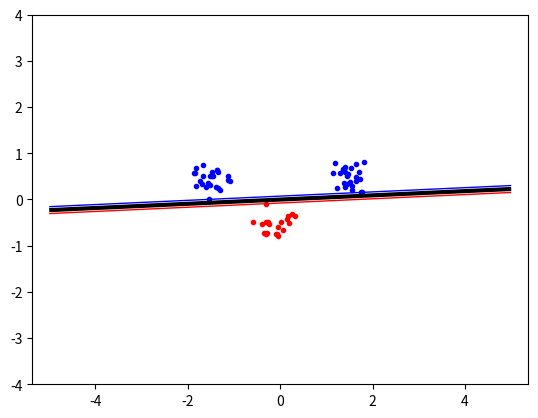

The script that saved this image: (Note: this script raises an exception after producing the figure.)
import numpy
import random
import math
from scipy.optimize import minimize
import matplotlib.pyplot as plt

numpy.random.seed(100)
classA = numpy.concatenate(
    (numpy.random.randn(25, 2)*0.2+[1.5, 0.5],
     numpy.random.randn(25, 2)*0.2+[-1.5, 0.5])
)
classB = numpy.random.randn(20, 2)*0.2+[0.0, -0.5]

def generate_data(classA, classB):
    inputs = numpy.concatenate((classA, classB))
    targets = numpy.concatenate(
        (numpy.ones(classA.shape[0]),
        -numpy.ones(classB.shape[0]))
    )

    N = inputs.shape[0]  # Number of rows (samples)
    permute = list(range(N))
    random.shuffle(permute)
    inputs = inputs[permute, :]  
    targets = targets[permute]  
    return inputs, targets, N 

inputs, targets, N = generate_data(classA, classB)

# Kernel functions
def kernel_linear(x1, x2):
    return numpy.dot(x1, x2)

def kernel_poly(x1, x2, p=2):
    return (numpy.dot(x1, x2) + 1)**p

def kernel_radial(x1, x2, sigma=4):
    return math.exp(-numpy.linalg.norm(x1-x2)**2/(2*sigma**2))

# Gram matrix
def calculate_gram_matrix(kernel, inputs, targets):
    P = numpy.zeros((N, N))
    for i in range(N):
        for j in range(N):
            P[i, j] = targets[i]*targets[j]*kernel(inputs[i], inputs[j])
    return P

P = calculate_gram_matrix(kernel_linear, inputs, targets)

# Objective function
def objective(alpha):
    return 0.5*numpy.dot(alpha, numpy.dot(alpha, P)) - numpy.sum(alpha)

def zerofun(alpha):
    return numpy.dot(alpha, targets)

C = None
ret = minimize(objective, numpy.zeros(N), bounds=[
                      (0, C) for b in range(N)], constraints={'type': 'eq', 'fun': zerofun}, options={'disp': False, 'maxiter': 1000})


# add maxiter(iterations) to minimize function to avoid warning message for maximum iterations reached

# check if the optimization was successful
if (ret['success'] == False):
    print("Error in optimization")
    print(ret['message'])
    exit()
else:
    print("Optimization success")
    print(ret['message'])

alpha = ret['x']



def non_zeros(alpha, inputs, targets):
  alpha_notzero = []
  input_notzero = []
  target_notzero = []
  for i in range(len(alpha)):
    if alpha[i] > 10e-5:
      alpha_notzero.append(alpha[i])
      input_notzero.append(inputs[i])
      target_notzero.append(targets[i])
  return alpha_notzero, input_notzero, target_notzero

# Get non-zero alphas
alpha_notzero, input_notzero, target_notzero = non_zeros(alpha, inputs, targets)

# Calculate b
def calculate_bias(alpha, inputs, targets,  input_notzero, target_notzero):
    sv = input_notzero[0]
    t = target_notzero[0]
    b = 0
    for i in range(len(alpha)):
        b += alpha[i]*targets[i]*kernel_linear(sv, inputs[i])
    b = b - t
    return b

bias = calculate_bias(alpha, inputs, targets, input_notzero, target_notzero)



def indicator(x):
    ind = 0
    for i in range(len(alpha_notzero)):
        ind += alpha_notzero[i]*target_notzero[i]*kernel_linear(x, input_notzero[i])
    ind -= bias
    return ind


# Plot the data
plt.plot([p[0] for p in classA], [p[1] for p in classA], 'b.')
plt.plot([p[0] for p in classB], [p[1] for p in classB], 'r.')
plt.axis('equal')  # Force same scale on both axes


# Plot the decision boundary
xgrid = numpy.linspace(-5, 5)
ygrid = numpy.linspace(-4, 4)
grid = numpy.array([[indicator([x, y]) for x in xgrid] for y in ygrid])
plt.contour(xgrid, ygrid, grid, (-1.0, 0.0, 1.0),
            colors=('red', 'black', 'blue'), linewidths=(1, 3, 1))
plt.savefig('./bilder/cluster2.png')  # Save a copy in a file
plt.show()  # Show the plot on the screen
